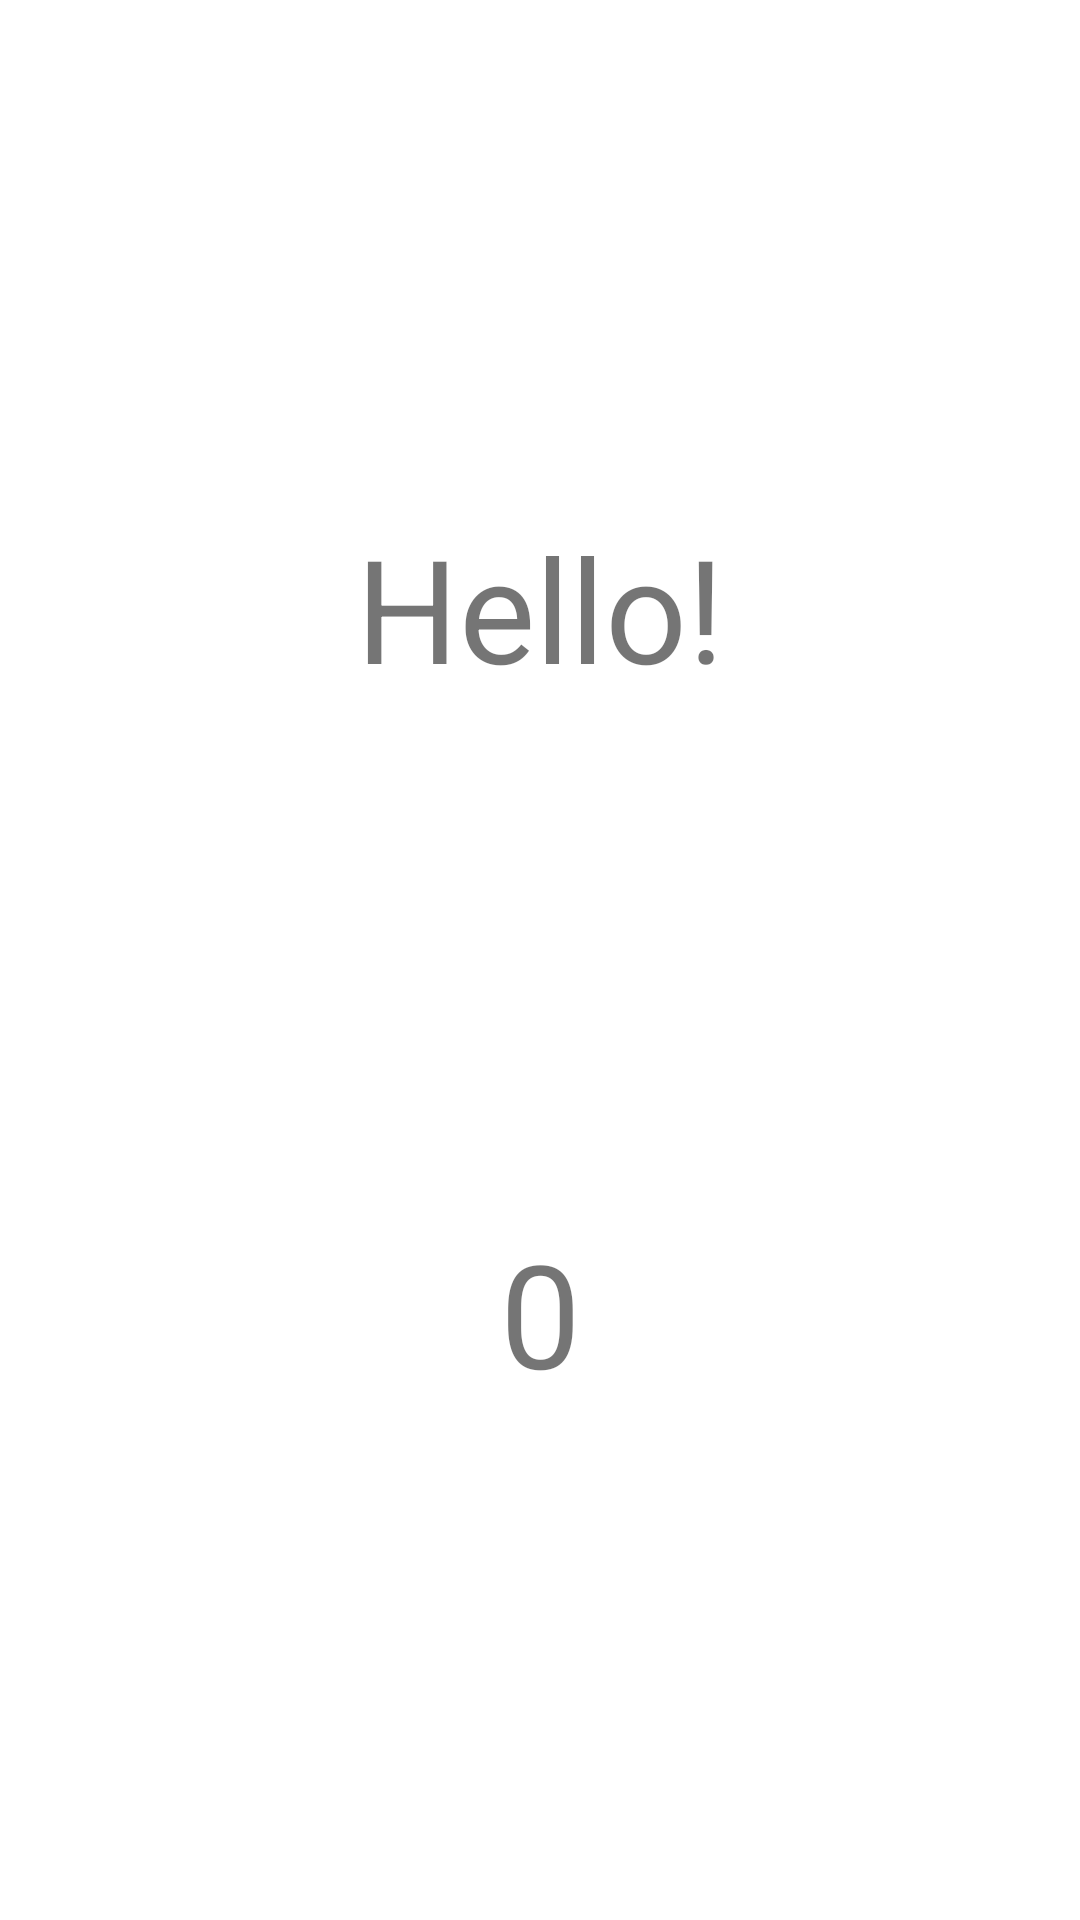

Here is an Android app screen rendered from its layout file. Give the layout XML and the strings, colors and styles it references.
<!-- AndroidManifest.xml: application theme Theme.2AstonActivitiesAndIntents -->
<!-- res/layout/activity_second.xml -->
<?xml version="1.0" encoding="utf-8"?>
<androidx.constraintlayout.widget.ConstraintLayout xmlns:android="http://schemas.android.com/apk/res/android"
    xmlns:app="http://schemas.android.com/apk/res-auto"
    android:layout_width="match_parent"
    android:layout_height="match_parent">

    <TextView
        android:id="@+id/hello"
        android:layout_width="wrap_content"
        android:layout_height="wrap_content"
        android:text="@string/hello"
        android:textSize="@dimen/large_text_size"
        app:layout_constraintBottom_toTopOf="@+id/count_num"
        app:layout_constraintEnd_toEndOf="parent"
        app:layout_constraintStart_toStartOf="parent"
        app:layout_constraintTop_toTopOf="parent" />

    <TextView
        android:id="@+id/count_num"
        android:layout_width="wrap_content"
        android:layout_height="wrap_content"
        android:text="@string/default_num"
        android:textSize="@dimen/large_text_size"
        app:layout_constraintBottom_toBottomOf="parent"
        app:layout_constraintEnd_toEndOf="parent"
        app:layout_constraintStart_toStartOf="parent"
        app:layout_constraintTop_toBottomOf="@id/hello" />

</androidx.constraintlayout.widget.ConstraintLayout>
<!-- resources referenced by this layout -->
<resources>
  <dimen name="large_text_size">48sp</dimen>
  <string name="default_num">0</string>
  <string name="hello">Hello!</string>
  <style name="Theme.2AstonActivitiesAndIntents" parent="Theme.MaterialComponents.DayNight.DarkActionBar">
          
          <item name="colorPrimary">@color/purple_500</item>
          <item name="colorPrimaryVariant">@color/purple_700</item>
          <item name="colorOnPrimary">@color/white</item>
          
          <item name="colorSecondary">@color/teal_200</item>
          <item name="colorSecondaryVariant">@color/teal_700</item>
          <item name="colorOnSecondary">@color/black</item>
          
          <item name="android:statusBarColor">?attr/colorPrimaryVariant</item>
          
      </style>
  <!-- not gathered from this repository: default colours our renderer supplied (Android Studio template values) -->
  <color name="purple_500">#FF6200EE</color>
  <color name="purple_700">#FF3700B3</color>
  <color name="teal_200">#FF03DAC5</color>
  <color name="teal_700">#FF018786</color>
  <color name="black">#FF000000</color>
  <color name="white">#FFFFFFFF</color>
</resources>
